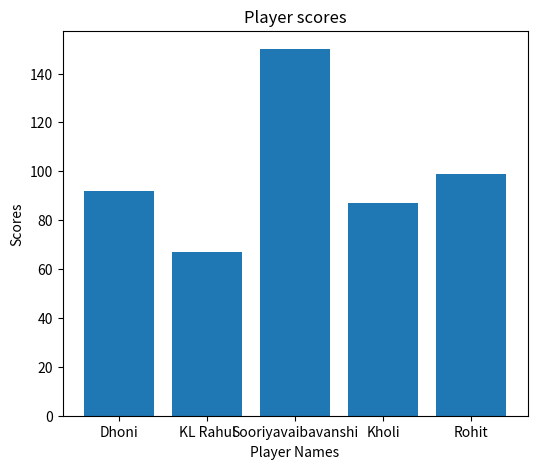
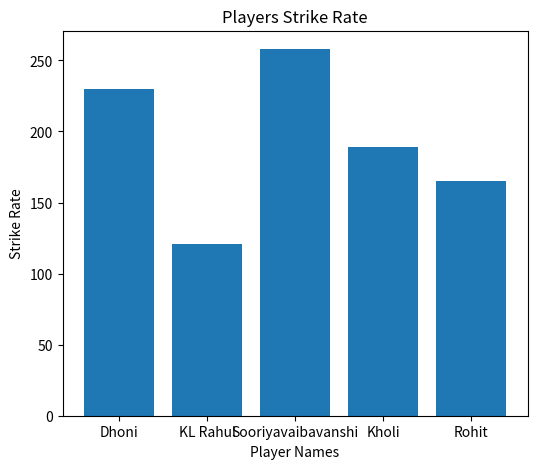
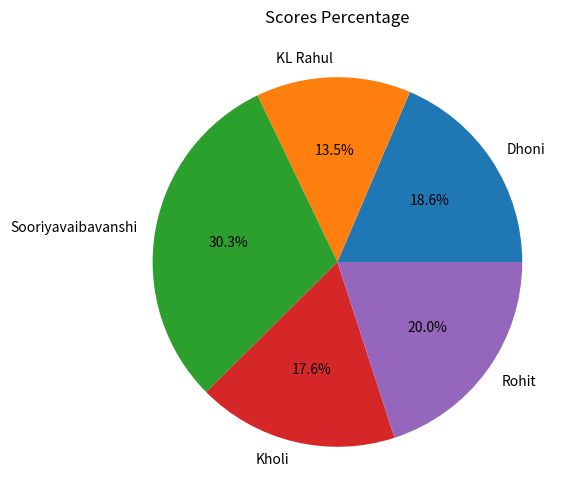
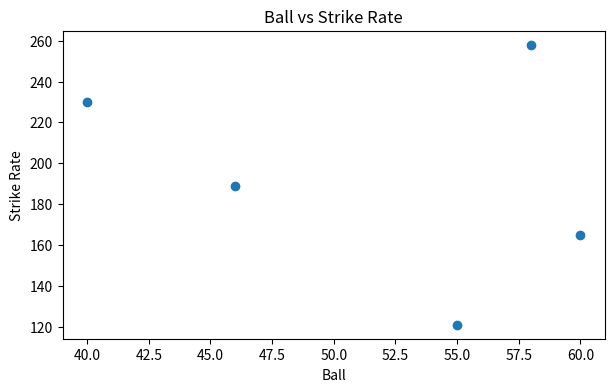

These figures' Python source, in order:
import pandas as pd
import matplotlib.pyplot as plt
data={'Player Names':['Dhoni','KL Rahul','Sooriyavaibavanshi','Kholi','Rohit'],
      'Scores':[92,67,150,87,99],
      'Strike Rate':[230,121,258,189,165],
      'Ball':[40,55,58,46,60]}
df=pd.DataFrame(data)
print(df)
#Bar plot using pandas
plt.figure(figsize=(6,5))
plt.bar(df['Player Names'],df['Scores'])
plt.title('Player scores')
plt.xlabel('Player Names')
plt.ylabel('Scores')
plt.show()
print('-'*60)
#Line plot using pandas:
plt.figure(figsize=(6,5))
plt.bar(df['Player Names'],df['Strike Rate'])
plt.title('Players Strike Rate')
plt.xlabel('Player Names')
plt.ylabel('Strike Rate')
plt.show()
#Pie chart using pandas:
plt.figure(figsize=(6,6))
plt.pie(df["Scores"], labels=df["Player Names"], autopct="%1.1f%%")
plt.title("Scores Percentage")
plt.show()
#SCATTER GRAPH - Sales vs Profit
plt.figure(figsize=(7,4))
plt.scatter(df["Ball"], df["Strike Rate"])
plt.title("Ball vs Strike Rate")
plt.xlabel("Ball")
plt.ylabel("Strike Rate")
plt.show()
